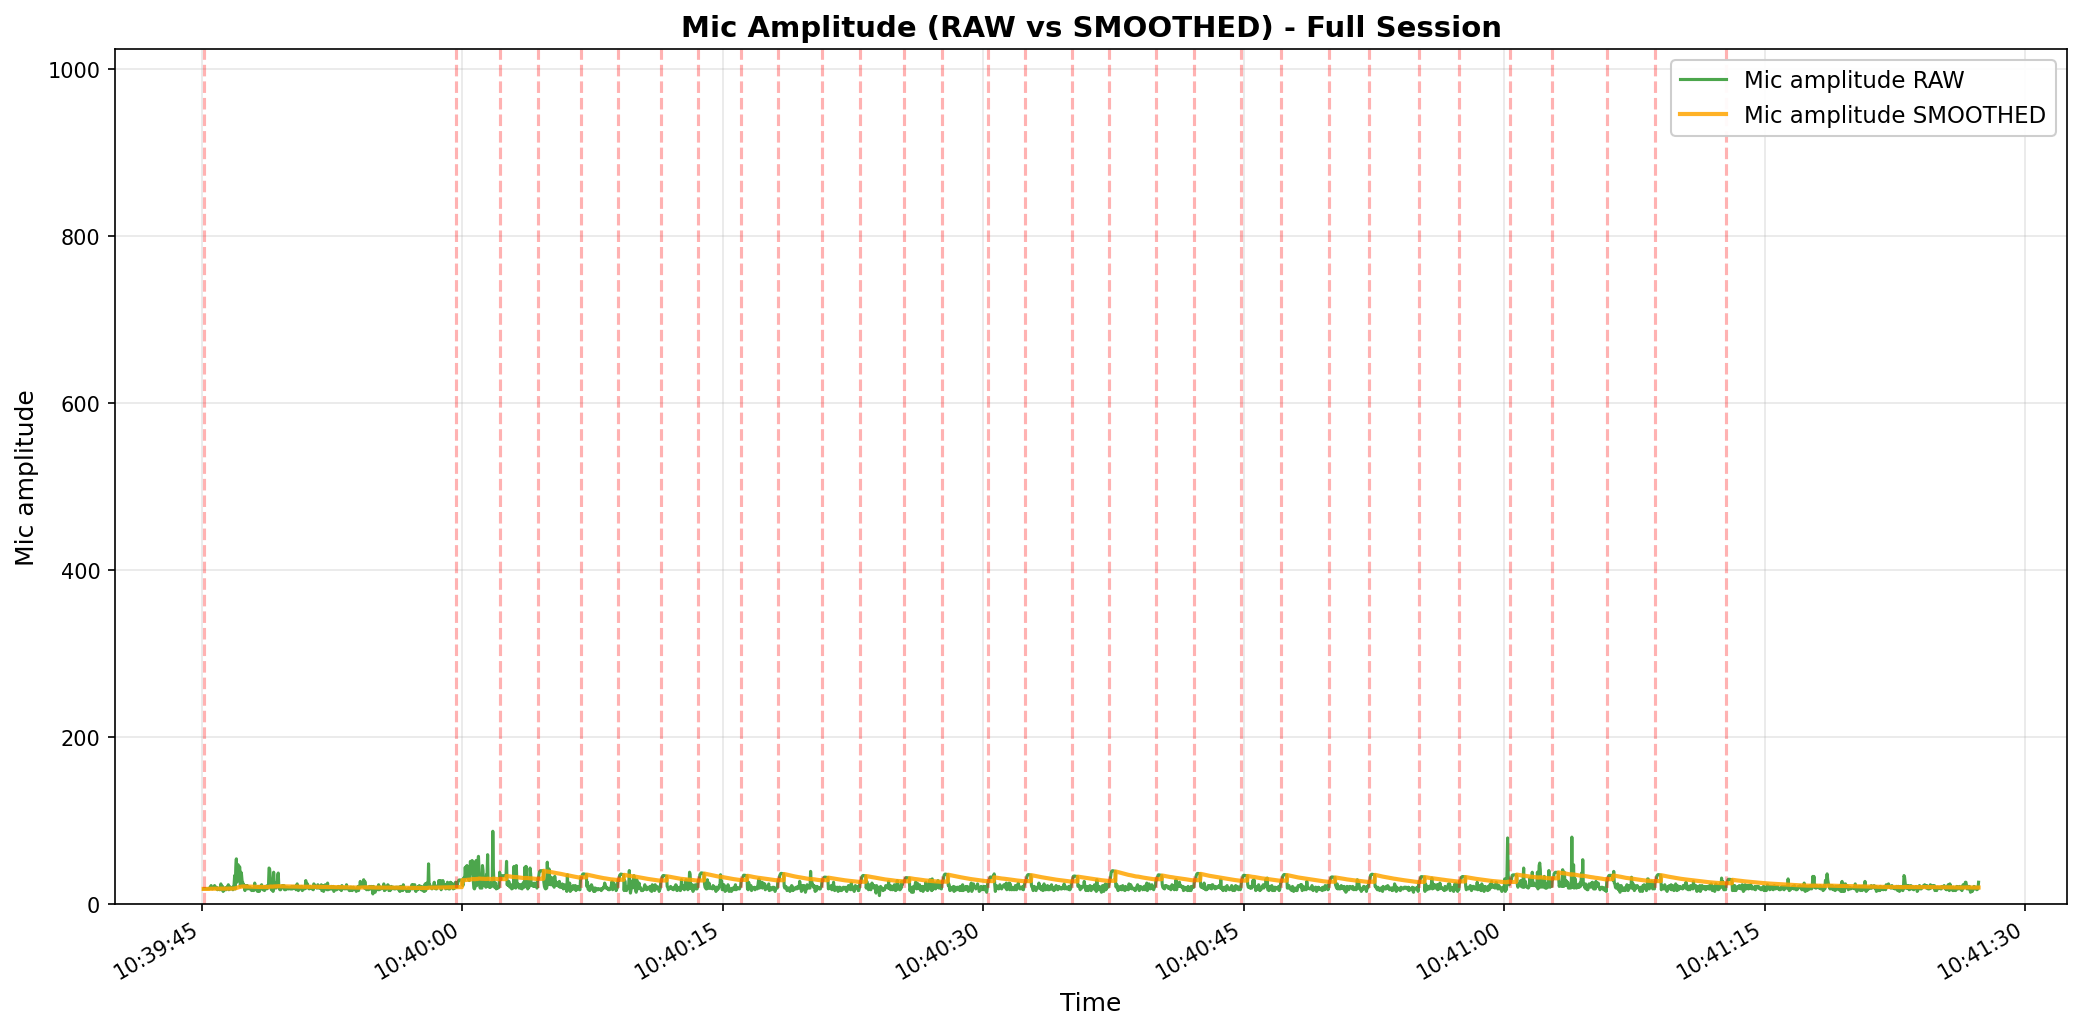

The data file committed next to this chart (first rows):
elapsed_s, unix_ts, arduino_ms, sound_amp, tip_count, last_tip_dt_ms, reed_state, bucket_rate_mm_hr, mic_db_unfiltered, mic_db_filtered
0.0, 1771555185, 8834811, 18, 223, 4166, 1, 40000, 25.11, 0.2511
0.033, 1771555185, 8834844, 20, 223, 4166, 1, 0.0, 26.02, 0.2511
0.066, 1771555185, 8834877, 18, 223, 4166, 1, 0.0, 25.11, 0.2511
0.099, 1771555185, 8834910, 21, 223, 4166, 1, 0.0, 26.44, 0.2511
0.133, 1771555185, 8834944, 17, 223, 4166, 1, 0.0, 24.61, 0.2511
0.166, 1771555185, 8834977, 22, 223, 4166, 1, 0.0, 26.85, 0.2511
0.199, 1771555185, 8835010, 20, 223, 4166, 1, 0.0, 26.02, 0.2511
0.232, 1771555185, 8835043, 18, 223, 4166, 1, 0.0, 25.11, 0.2511
0.265, 1771555185, 8835076, 21, 223, 4166, 1, 0.0, 26.44, 0.2511
0.298, 1771555185, 8835109, 21, 223, 4166, 1, 0.0, 26.44, 0.2511
0.331, 1771555185, 8835142, 17, 223, 4166, 1, 0.0, 24.61, 0.2511
0.364, 1771555185, 8835175, 20, 223, 4166, 1, 0.0, 26.02, 2.924
0.397, 1771555186, 8835208, 20, 223, 4166, 1, 0.0, 26.02, 3.155
0.43, 1771555186, 8835241, 22, 223, 4166, 1, 0.0, 26.85, 3.392
0.463, 1771555186, 8835274, 19, 223, 4166, 1, 0.0, 25.58, 3.614
0.496, 1771555186, 8835307, 18, 223, 4166, 1, 0.0, 25.11, 3.828
0.529, 1771555186, 8835340, 19, 223, 4166, 1, 0.0, 25.58, 4.046
0.562, 1771555186, 8835373, 20, 223, 4166, 1, 0.0, 26.02, 4.266
0.595, 1771555186, 8835406, 19, 223, 4166, 1, 0.0, 25.58, 4.479
0.628, 1771555186, 8835439, 22, 223, 4166, 1, 0.0, 26.85, 4.702
0.661, 1771555186, 8835472, 20, 223, 4166, 1, 0.0, 26.02, 4.916
0.694, 1771555186, 8835505, 19, 223, 4166, 1, 0.0, 25.58, 5.122
0.727, 1771555186, 8835538, 20, 223, 4166, 1, 0.0, 26.02, 5.331
0.76, 1771555186, 8835571, 18, 223, 4166, 1, 0.0, 25.11, 5.529
0.793, 1771555186, 8835604, 17, 223, 4166, 1, 0.0, 24.61, 5.72
0.826, 1771555186, 8835637, 19, 223, 4166, 1, 0.0, 25.58, 5.918
0.859, 1771555186, 8835670, 18, 223, 4166, 1, 0.0, 25.11, 6.11
0.892, 1771555186, 8835703, 18, 223, 4166, 1, 0.0, 25.11, 6.3
0.925, 1771555186, 8835736, 17, 223, 4166, 1, 0.0, 24.61, 6.483
0.958, 1771555186, 8835769, 18, 223, 4166, 1, 0.0, 25.11, 6.669
0.991, 1771555186, 8835802, 24, 223, 4166, 1, 0.0, 27.6, 6.879
1.024, 1771555186, 8835835, 17, 223, 4166, 1, 0.0, 24.61, 7.056
1.057, 1771555186, 8835868, 19, 223, 4166, 1, 0.0, 25.58, 7.241
1.09, 1771555186, 8835901, 21, 223, 4166, 1, 0.0, 26.44, 7.433
1.123, 1771555186, 8835934, 15, 223, 4166, 1, 0.0, 23.52, 7.594
1.157, 1771555186, 8835968, 17, 223, 4166, 1, 0.0, 24.61, 7.764
1.19, 1771555186, 8836001, 17, 223, 4166, 1, 0.0, 24.61, 7.933
1.223, 1771555186, 8836034, 19, 223, 4166, 1, 0.0, 25.58, 8.109
1.256, 1771555186, 8836067, 17, 223, 4166, 1, 0.0, 24.61, 8.274
1.289, 1771555186, 8836100, 17, 223, 4166, 1, 0.0, 24.61, 8.438
1.322, 1771555186, 8836133, 20, 223, 4166, 1, 0.0, 26.02, 8.613
1.355, 1771555186, 8836166, 20, 223, 4166, 1, 0.0, 26.02, 8.787
1.388, 1771555186, 8836199, 20, 223, 4166, 1, 0.0, 26.02, 8.96
1.421, 1771555187, 8836232, 23, 223, 4166, 1, 0.0, 27.23, 9.143
1.454, 1771555187, 8836265, 17, 223, 4166, 1, 0.0, 24.61, 9.297
1.487, 1771555187, 8836298, 21, 223, 4166, 1, 0.0, 26.44, 9.469
1.52, 1771555187, 8836331, 19, 223, 4166, 1, 0.0, 25.58, 9.63
1.553, 1771555187, 8836364, 18, 223, 4166, 1, 0.0, 25.11, 9.785
1.586, 1771555187, 8836397, 19, 223, 4166, 1, 0.0, 25.58, 9.942
1.619, 1771555187, 8836430, 19, 223, 4166, 1, 0.0, 25.58, 10.1
1.652, 1771555187, 8836463, 20, 223, 4166, 1, 0.0, 26.02, 10.26
1.685, 1771555187, 8836496, 17, 223, 4166, 1, 0.0, 24.61, 10.4
1.718, 1771555187, 8836529, 19, 223, 4166, 1, 0.0, 25.58, 10.55
1.751, 1771555187, 8836562, 23, 223, 4166, 1, 0.0, 27.23, 10.72
1.784, 1771555187, 8836595, 34, 223, 4166, 1, 0.0, 30.63, 10.92
1.817, 1771555187, 8836628, 18, 223, 4166, 1, 0.0, 25.11, 11.06
1.85, 1771555187, 8836661, 44, 223, 4166, 1, 0.0, 32.87, 11.28
1.883, 1771555187, 8836694, 54, 223, 4166, 1, 0.0, 34.65, 11.51
1.916, 1771555187, 8836727, 26, 223, 4166, 1, 0.0, 28.3, 11.68
1.949, 1771555187, 8836760, 42, 223, 4166, 1, 0.0, 32.46, 11.89
... 3,015 more rows
